Photos from the image-classification dataset "dataset" in the GitHub repository almanfarroz/model. Its 54 classes are: abbotts babbler, abbotts booby, asian openbill stork, australasian figbird, bali starling, bar-tailed godwit, barn swallow, black and yellow broadbill, black baza, bornean bristlehead, bornean leafbird, brown noddy, bulwers pheasant, caspian tern, chestnut winged cuckoo, chinese pond heron, common iora, coppersmith barbet, crested serpent eagle, crested wood partridge, double eyed fig parrot, dusky lory, fiery minivet, forest wagtail, glossy ibis, great argus, green broadbill, grey headed fish eagle, indigo flycatcher, java sparrow, lesser adjutant, magpie goose, maleo, masked lapwing, nicobar pigeon, noisy friarbird, orange breasted trogon, oriental bay owl, osprey, peregrine falcon, pomarine jaeger, red bearded bee eater, rock dove, ruddy kingfisher, sumatran thrush, spoon billed sandpiper, spotted whistling duck, stork billed kingfisher, victoria crowned pigeon, violet cuckoo, white breasted waterhen, white browed crake, wilsons bird of paradise, zebra dove.

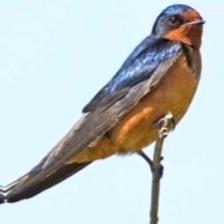
Label: barn swallow

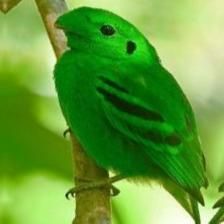
Label: green broadbill

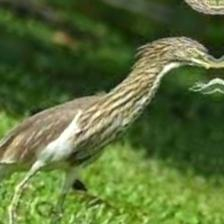
Label: chinese pond heron

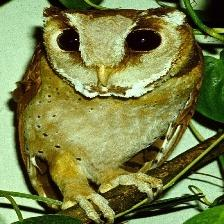
Label: oriental bay owl

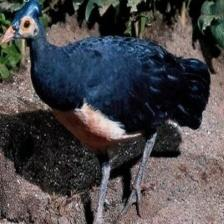
Label: maleo

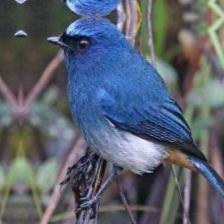
Label: indigo flycatcher
